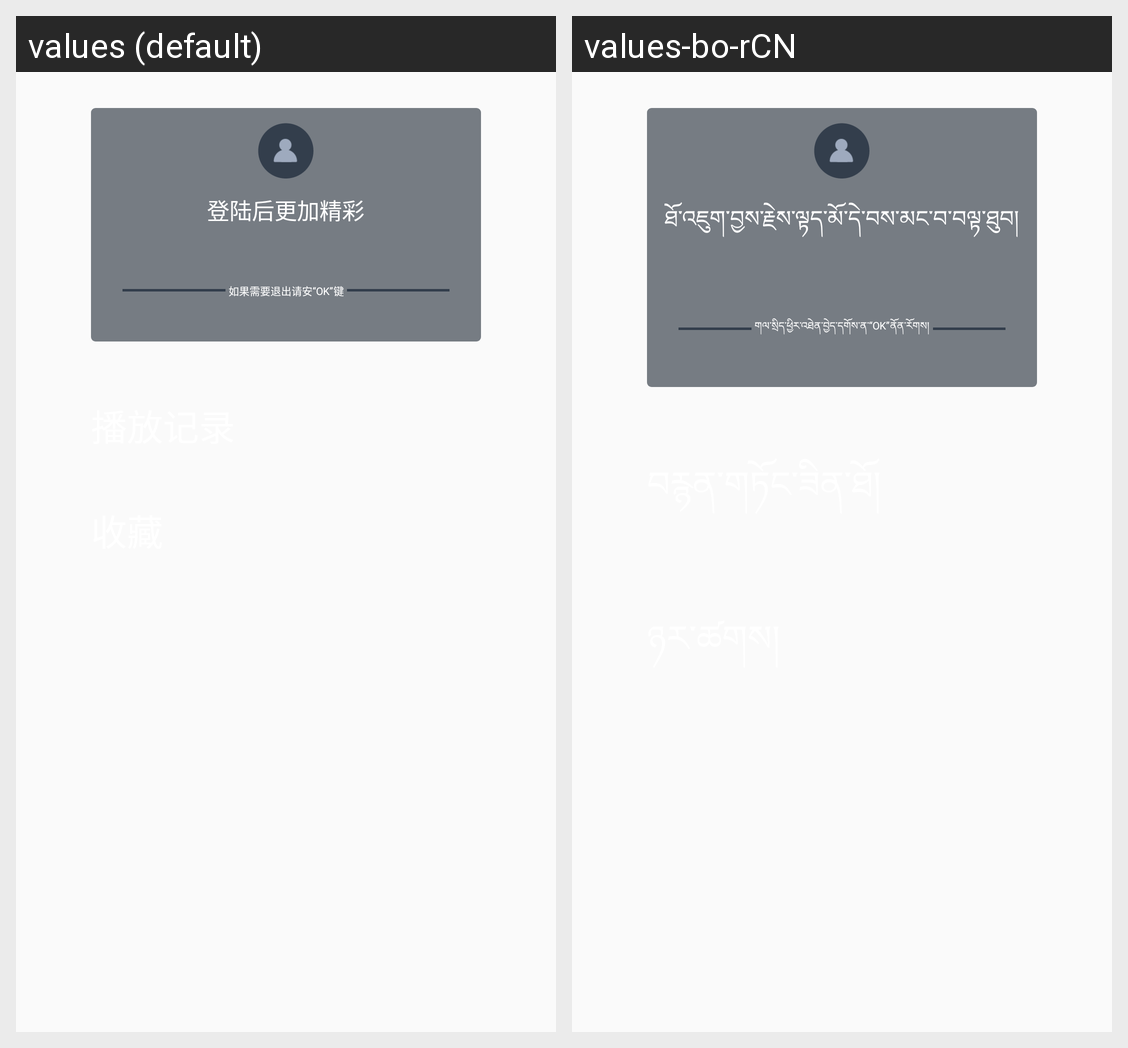

Translations of the strings shown on this Android screen, per locale in the grid:
Android screen res/layout/fragment_mine.xml rendered under 2 locales, left to right: values (default), values-bo-rCN. Device: Nexus 5 (rendered at 1080×1920; each locale shown at half size, 540×960, under a caption strip naming it); theme AppTheme1.
Strings drawn on this screen, with the default value and each locale's value (text and hints the layout hard-codes, and strings that could not be matched under every locale, appear in the picture but are not listed):

login_tip
  values: 登陆后更加精彩
  values-bo-rCN: ཐོ་འཇུག་བྱས་རྗེས་ལྟད་མོ་དེ་བས་མང་བ་བལྟ་ཐུབ།

exit_tip
  values: 如果需要退出请安“OK”键
  values-bo-rCN: གལ་སྲིད་ཕྱིར་འཐེན་བྱེད་དགོས་ན་“OK”ནོན་རོགས།
